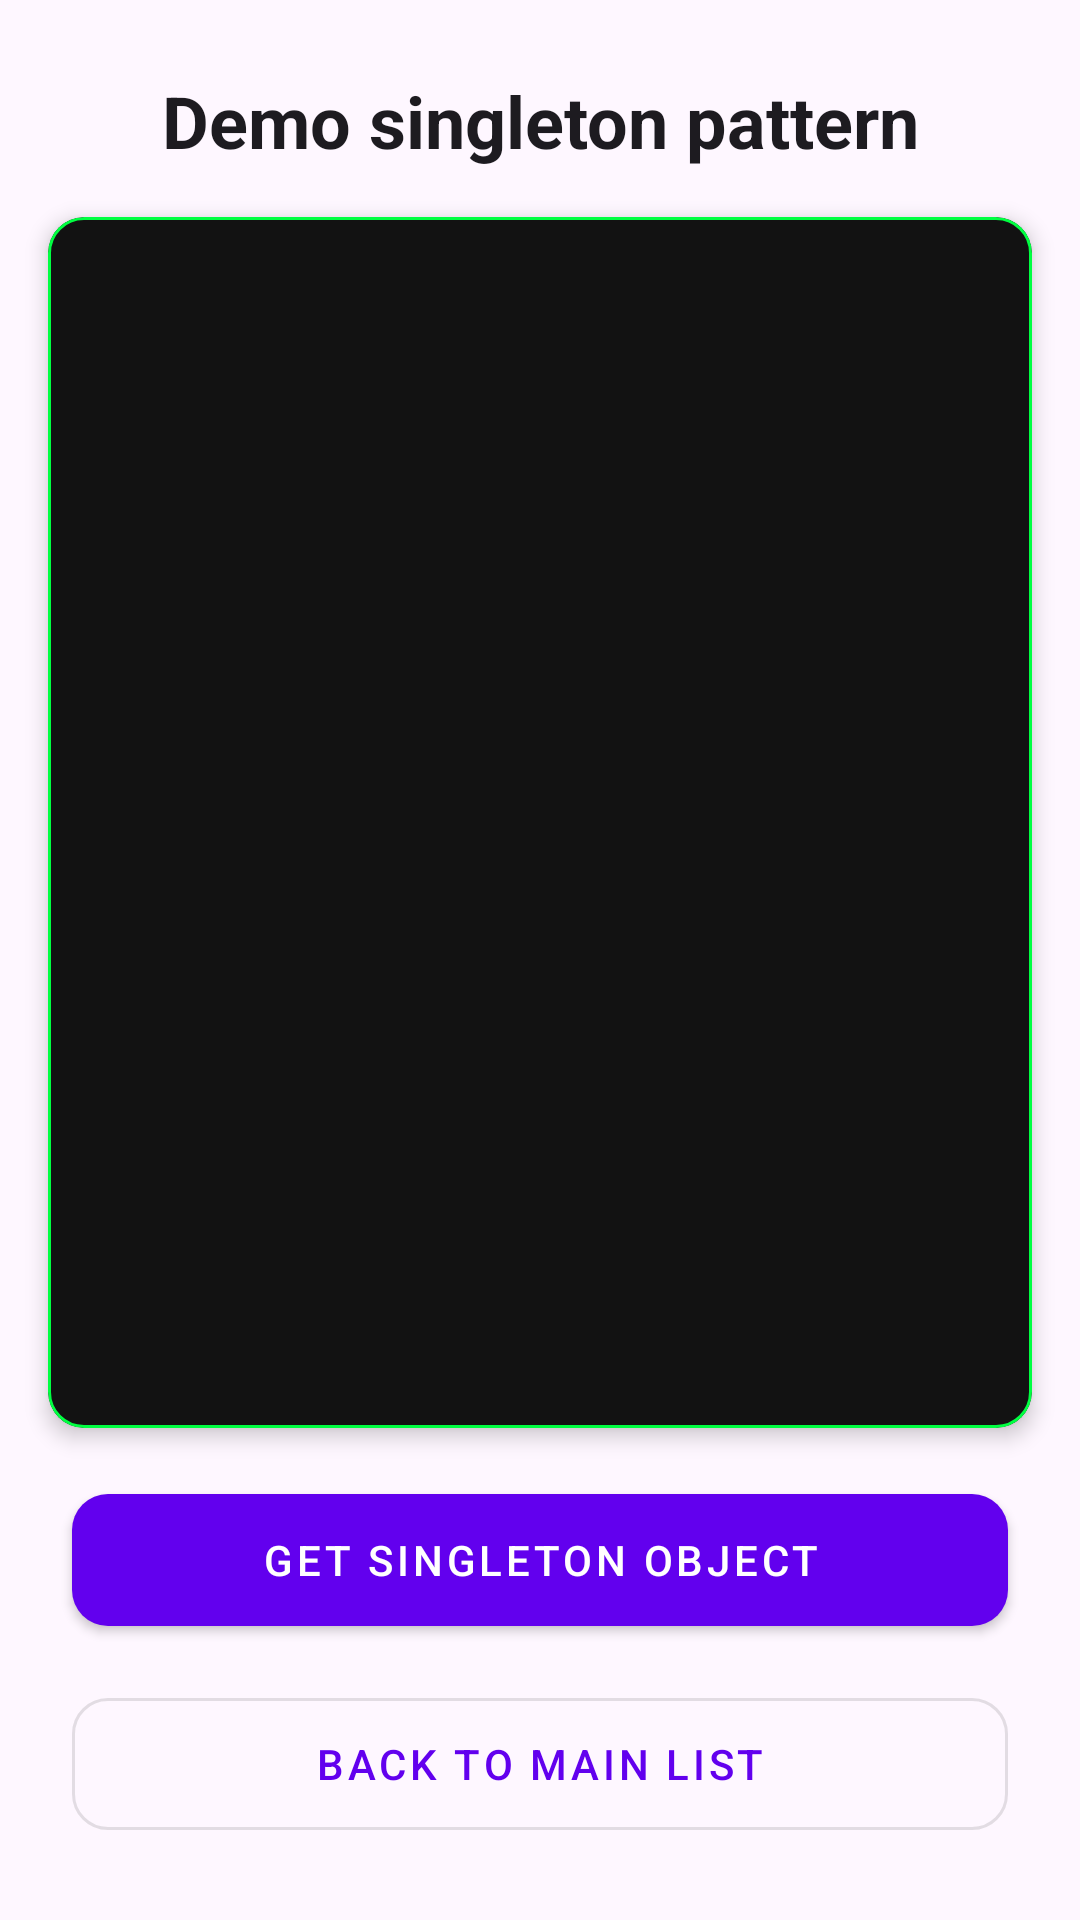

Android layout source for this screen:
<!-- AndroidManifest.xml: application theme Theme.DesignPatternDemo -->
<!-- res/layout/activity_demo_singleton_start.xml -->
<?xml version="1.0" encoding="utf-8"?>
<androidx.constraintlayout.widget.ConstraintLayout
    xmlns:android="http://schemas.android.com/apk/res/android"
    xmlns:app="http://schemas.android.com/apk/res-auto"
    xmlns:tools="http://schemas.android.com/tools"
    android:id="@+id/main"
    android:layout_width="match_parent"
    android:layout_height="match_parent"
    android:background="?android:attr/colorBackground"
    android:fitsSystemWindows="true"
    tools:context=".singleton.DemoSingletonStart">

    <TextView
        android:id="@+id/txt_title"
        android:layout_width="0dp"
        android:layout_height="wrap_content"
        android:layout_marginHorizontal="16dp"
        android:layout_marginTop="24dp"
        android:gravity="center"
        android:text="@string/title_demo_singleton"
        android:textAppearance="?attr/textAppearanceHeadline5"
        android:textStyle="bold"
        app:layout_constraintEnd_toEndOf="parent"
        app:layout_constraintStart_toStartOf="parent"
        app:layout_constraintTop_toTopOf="parent" />

    <com.google.android.material.card.MaterialCardView
        android:id="@+id/card_output"
        android:layout_width="0dp"
        android:layout_height="0dp"
        android:layout_margin="16dp"
        app:cardBackgroundColor="@color/terminal_background_dark"
        app:cardCornerRadius="12dp"
        app:cardElevation="4dp"
        app:strokeColor="@color/terminal_text_dark"
        app:strokeWidth="1dp"
        app:layout_constraintBottom_toTopOf="@id/btn_generate"
        app:layout_constraintEnd_toEndOf="parent"
        app:layout_constraintStart_toStartOf="parent"
        app:layout_constraintTop_toBottomOf="@id/txt_title">

        <ScrollView
            android:id="@+id/scroll_output"
            android:layout_width="match_parent"
            android:layout_height="match_parent"
            android:fadeScrollbars="false"
            android:padding="12dp">

            <TextView
                android:id="@+id/txt_output"
                android:layout_width="match_parent"
                android:layout_height="wrap_content"
                android:fontFamily="monospace"
                android:textColor="#00FF41"
                android:textSize="14sp"
                tools:text="Singleton instance created: @34a2bc \nInstance is shared." />
        </ScrollView>
    </com.google.android.material.card.MaterialCardView>

    <com.google.android.material.button.MaterialButton
        android:id="@+id/btn_generate"
        style="@style/Widget.MaterialComponents.Button"
        android:layout_width="0dp"
        android:layout_height="56dp"
        android:layout_marginHorizontal="24dp"
        android:layout_marginBottom="12dp"
        android:text="@string/btn_get_singleton_object"
        app:cornerRadius="12dp"
        app:layout_constraintBottom_toTopOf="@id/btn_back_to_main"
        app:layout_constraintEnd_toEndOf="parent"
        app:layout_constraintStart_toStartOf="parent" />

    <com.google.android.material.button.MaterialButton
        android:id="@+id/btn_back_to_main"
        style="@style/Widget.MaterialComponents.Button.OutlinedButton"
        android:layout_width="0dp"
        android:layout_height="56dp"
        android:layout_marginHorizontal="24dp"
        android:layout_marginBottom="24dp"
        android:text="@string/btn_back_to_main_list"
        app:cornerRadius="12dp"
        app:layout_constraintBottom_toBottomOf="parent"
        app:layout_constraintEnd_toEndOf="parent"
        app:layout_constraintStart_toStartOf="parent" />

</androidx.constraintlayout.widget.ConstraintLayout>
<!-- resources referenced by this layout -->
<resources>
  <color name="terminal_background_dark">#121212</color>
  <color name="terminal_text_dark">#00FF41</color>
  <string name="btn_back_to_main_list">Back to Main List</string>
  <string name="btn_get_singleton_object">Get Singleton object</string>
  <string name="title_demo_singleton">Demo singleton pattern</string>
  <style name="Theme.DesignPatternDemo" parent="Theme.Material3.DayNight.NoActionBar">
  
          
          <item name="colorPrimary">@color/purple_500</item>
          <item name="colorPrimaryVariant">@color/purple_700</item>
          <item name="colorOnPrimary">@color/white</item>
  
          
          <item name="colorSecondary">@color/teal_200</item>
          <item name="colorSecondaryVariant">@color/teal_700</item>
          <item name="colorOnSecondary">@color/black</item>
  
          
          <item name="colorSurface">@color/surface_light</item>
          <item name="colorOnSurface">@color/on_surface_light</item>
  
          <item name="android:windowBackground">@color/surface_light</item>
          <item name="android:statusBarColor">?attr/colorPrimaryVariant</item>
      </style>
  <color name="purple_500">#FF6200EE</color>
  <color name="purple_700">#FF3700B3</color>
  <color name="white">#FFFFFFFF</color>
  <color name="teal_200">#FF03DAC5</color>
  <color name="teal_700">#FF018786</color>
  <color name="black">#FF000000</color>
  <color name="surface_light">#F5F5F5</color>
  <color name="on_surface_light">#1C1B1F</color>
</resources>
